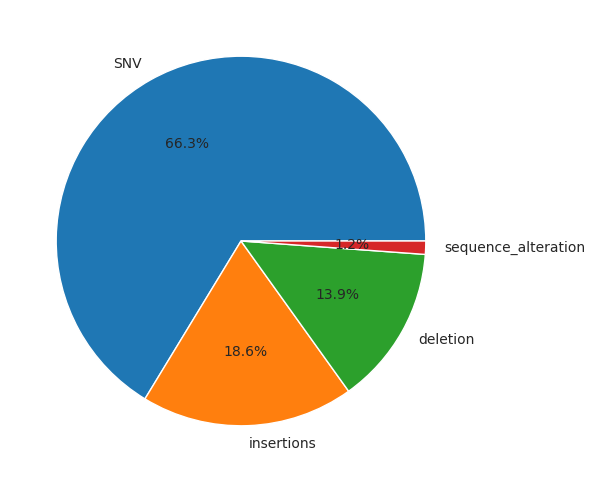

Python code for this plot:
import seaborn as sns
import matplotlib.pyplot as plt
import numpy as np

total_novel_variants = 16161956
novel_variants_per_sample = {
    "SAMN01894345" : 1350555,
    "SAMN01894346" : 1378107,
    "SAMN01894349" : 1235305,
    "SAMN01894360" : 1514708,
    "SAMN01894361" : 1508271,
    "SAMN01894367" : 1527875,
    "SAMN01894368" : 0,
    "SAMN01894369" : 1278574,
    "SAMN01894370" : 1610198,
    "SAMN01894386" : 0,
    "SAMN01894387" : 1010943,
    "SAMN01894388" : 1645019,
    "SAMN01894389" : 1355379,
    "SAMN01894390" : 1225479,
    "SAMN01894391" : 1532416,
    "SAMN01894392" : 1217620,
    "SAMN01894393" : 982184,
    "SAMN01894394" : 1259803,
    "SAMN01894395" : 1156572,
    "SAMN01894406" : 1277378,
    "SAMN01894407" : 1378384,
    "SAMN01894408" : 1173728,
    "SAMN01894409" : 1164510,
    "SAMN01894410" : 1280975,
    "SAMN01894411" : 1190760,
    "SAMN01894412" : 1170746,
    "SAMN01894434" : 1562421,
    "SAMN01894435" : 1306920,
    "SAMN01894436" : 1457426,
    "SAMN01894437" : 1275937,
    "SAMN01894438" : 1194849,
    "SAMN01894439" : 0,
    "SAMN01894440" : 1205245,
    "SAMN01894441" : 1350422,
    "SAMN01894442" : 1288301,
    "SAMN01894443" : 1048925,
    "SAMN01894444" : 1214799,
    "SAMN01894445" : 1275370,
    "SAMN01894446" : 1389512,
    "SAMN01894447" : 1293966,
    "SAMN01894448" : 1378147,
    "SAMN01894452" : 1189389,
    "SAMN01894455" : 1275500,
    "SAMN01894456" : 1231414,
    "SAMN01894457" : 1174068,
    "SAMN01894458" : 1384747,
    "SAMN01894459" : 1680889,
    "SAMN01894460" : 1656661,
    "SAMN01894461" : 2458980,
    "SAMN04440474" : 1471245,
    "SAMN04440475" : 1531103,
    "SAMN04440476" : 1495770,
    "SAMN04440477" : 1439225,
    "SAMN04440478" : 1599001,
    "SAMN04440479" : 2327013,
    "SAMN04440480" : 2323694,
    "SAMN04440481" : 2315775,
    "SAMN04440482" : 2393261,
    "SAMN07325927" : 1547976,
    "SAMN09531794" : 2780992,
    "SAMN15501053" : 1453850,
    "SAMN17319783" : 78986,
    "SAMN17319784" : 142018,
    "SAMN17319785" : 136814,
    "SAMN18035060" : 2830380,
    "SAMN22234287" : 2660648,
    "SAMN22234288" : 2709657,
    "SAMN22234289" : 2668200,
    "SAMN22234290" : 2722854,
    "SAMN22234291" : 2622716,
    "SAMN22234292" : 2430992,
    "SAMN22234293" : 2703902,
    "SAMN22234294" : 2596251,
    "SAMN22234295" : 2518671,
    "SAMN22234296" : 2354882,
    "SAMN22234297" : 2446967,
    "SAMN22234298" : 2400739,
    "SAMN22234299" : 2723886,
    "SAMN22234300" : 2649098,
    "SAMN22234301" : 2729691,
    "SAMN22234302" : 2918023,
    "SAMN22234303" : 2797847,
    "SAMN22234304" : 3080298,
    "SAMN22234305" : 3275790,
    "SAMN22234306" : 3246391,
    "SAMN22234307" : 3063773,
    "SAMN22234308" : 2444687,
    "SAMN22234309" : 2203596,
    "SAMN22234310" : 2102412,
    "SAMN22234311" : 2225096,
    "SAMN22234312" : 2167740,
    "SAMN22234313" : 2326434,
    "SAMN22234314" : 2488770,
    "SAMN22234315" : 2545443,
    "SAMN22234316" : 2478336,
    "SAMN22234317" : 2582613,
    "SAMN22234318" : 2528617,
    "SAMN22234319" : 2495563,
    "SAMN22234320" : 2673831,
    "SAMN22234321" : 2611404,
    "SAMN22234322" : 2402136,
    "SAMN22234323" : 2557322,
    "SAMN22234324" : 2436383,
    "SAMN22234325" : 2590595,
    "SAMN22234326" : 2502390,
    "SAMN22234327" : 2414529,
    "SAMN22234328" : 2398311,
    "SAMN22234329" : 2680053,
    "SAMN22234330" : 2676919,
    "SAMN22234331" : 2691251,
    "SAMN22234332" : 2670133,
    "SAMN22234333" : 2692280,
    "SAMN22234334" : 2710584,
    "SAMN22234335" : 2694792,
    "SAMN22234336" : 2652542,
    "SAMN22234337" : 2589880,
    "SAMN22234338" : 2579108,
    "SAMN22234339" : 2562875,
    "SAMN22234340" : 2597578,
    "SAMN22234341" : 2630603,
    "SAMN22234342" : 2676128,
    "SAMN22234691" : 414479,
    "SAMN22234692" : 430878,
    "SAMN22234693" : 414072,
    "SAMN22234694" : 187957,
    "SAMN22234695" : 166727,
    "SAMN22234696" : 250417,
    "SAMN22234697" : 260575,
    "SAMN22234698" : 255601,
    "SAMN22234699" : 227359
}

percentage_novel_variants_per_sample = {sample: novel_variants_per_sample[sample] / total_novel_variants for sample in novel_variants_per_sample}
# sns.barplot(data=percentage_novel_variants_per_sample, palette='viridis')
# plt.xticks(rotation=90)
# plt.tight_layout()
# plt.xlabel('Samples')
# plt.ylabel('Novel variant count (%)')
# plt.show()

### variants per variant class
variant_per_variant_class = {
    'labels': ['SNV', 'insertions', 'deletion', 'sequence_alteration'],
    'data': [10545547, 2957799, 2218038, 184220] 
}
sns.set_style("whitegrid") # Set style for chart
plt.figure(figsize=(6,6)) # Set figure size
patches = plt.pie(variant_per_variant_class["data"], labels=variant_per_variant_class["labels"], autopct='%1.1f%%') # Create pie chart
# plt.legend(patches, variant_per_variant_class["labels"], loc='center left', bbox_to_anchor=(-0.1, 1.),
#            fontsize=8)
# plt.show() # Show chart
plt.savefig('novel_variant_per_class.png', bbox_inches='tight')


### variants per chromosome
novel_variants_per_chrom = {
 "1" : 1403970,
  "10" : 500708,
  "11" : 554222,
  "12" : 494233,
 "13" : 1099043,
  "14" : 805218,
  "15" : 814799,
  "16" : 501998,
  "17" : 462098,
  "18" : 386690,
  "2" : 897612,
  "3" : 824963,
  "4" : 746777,
  "5" : 719854,
 "6" : 1111209,
  "7" : 752974,
  "8" : 807284,
  "9" : 837060,
     "MT" : 488,
  "X" : 612552,
  "Y" : 184702
}

existing_variants_per_chrom = {
    "1" : 7092245, 
    "10" : 2796047, 
    "11" : 2814192,
    "12" : 2092258,
    "13" : 5471794,
    "14" : 4230421,
    "15" : 4002056,
    "16" : 2669247,
    "17" : 2232203,
    "18" : 1969465,
    "2" : 4598886,
    "3" : 4100093,
    "4" : 4027007,
    "5" : 3327347,
    "6" : 4666390,
    "7" : 3961196,
    "8" : 4255451,
    "9" : 4445347,
    "X" : 1951955,
    "Y" : 22599,
    "MT": 0
}

percentage_novel_variants_per_chrom = {chrom: novel_variants_per_chrom[chrom] / (existing_variants_per_chrom[chrom] + novel_variants_per_chrom[chrom]) for chrom in novel_variants_per_chrom}

# sns.barplot(data=percentage_novel_variants_per_chrom, palette='viridis')
# plt.xticks(rotation=90)
# plt.tight_layout()
# plt.xlabel('Chromosome')
# plt.ylabel('Novel variant percentage (%)')
# plt.show()